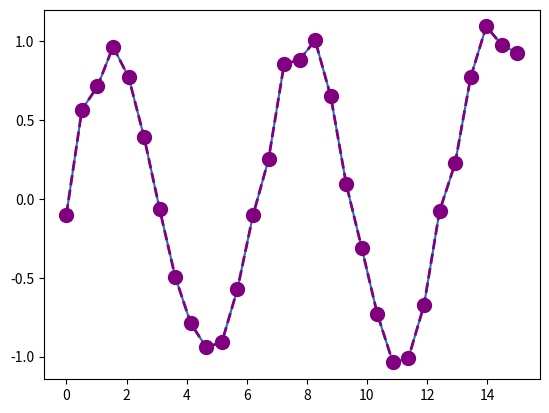
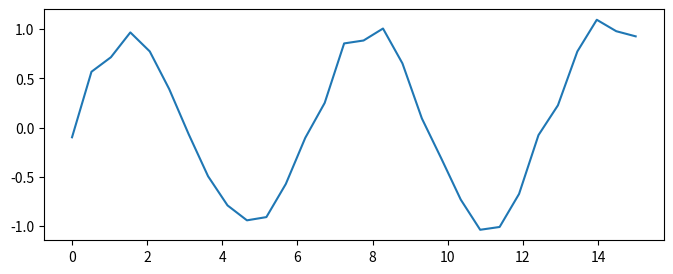
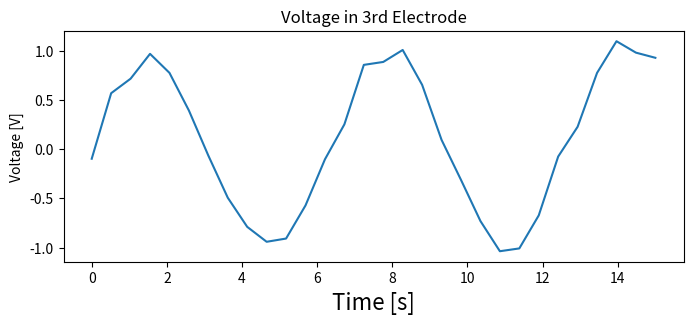
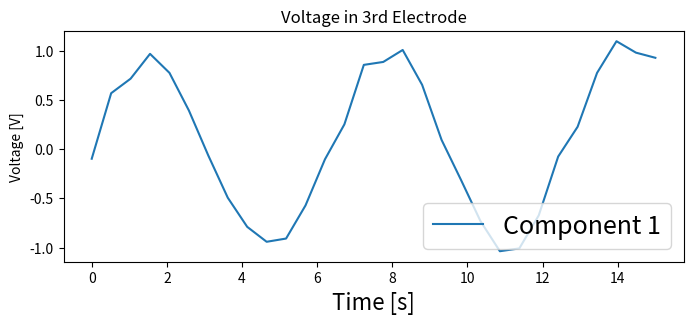
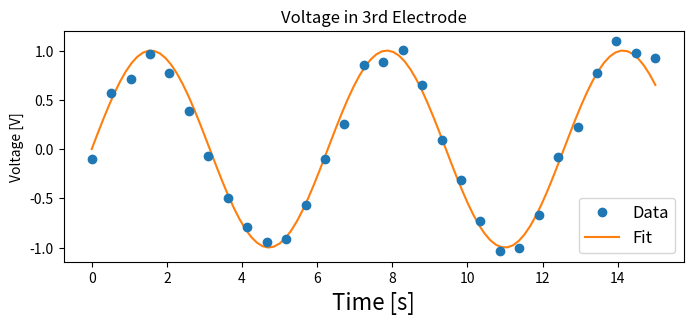
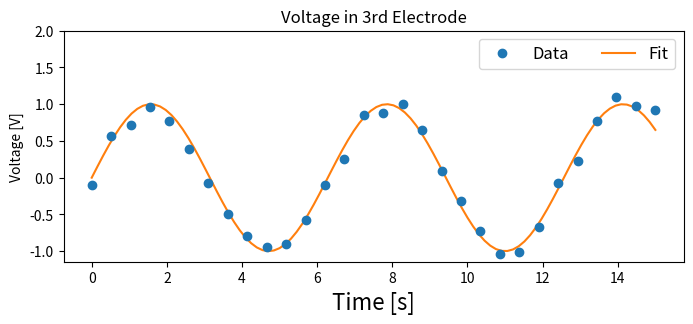
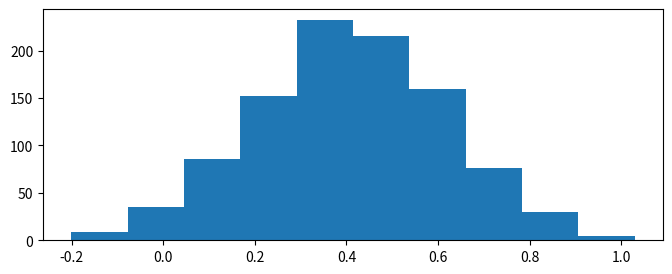
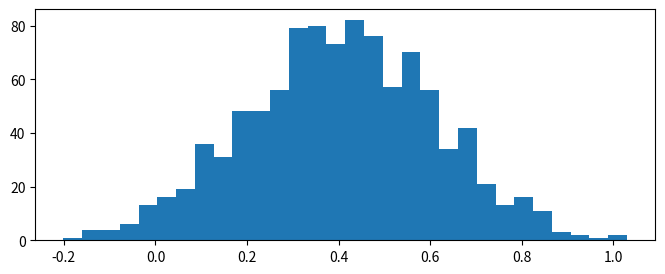
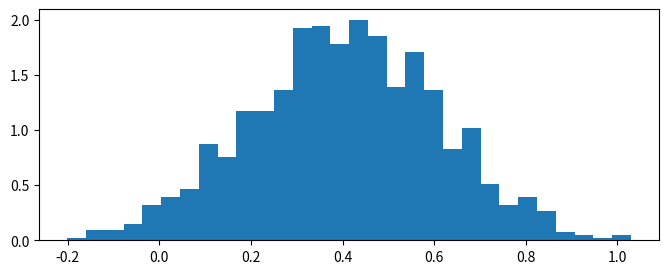
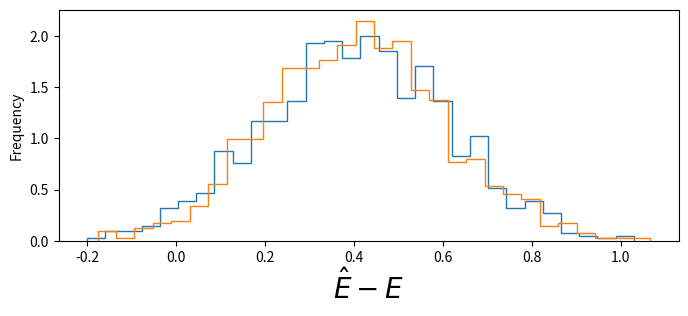
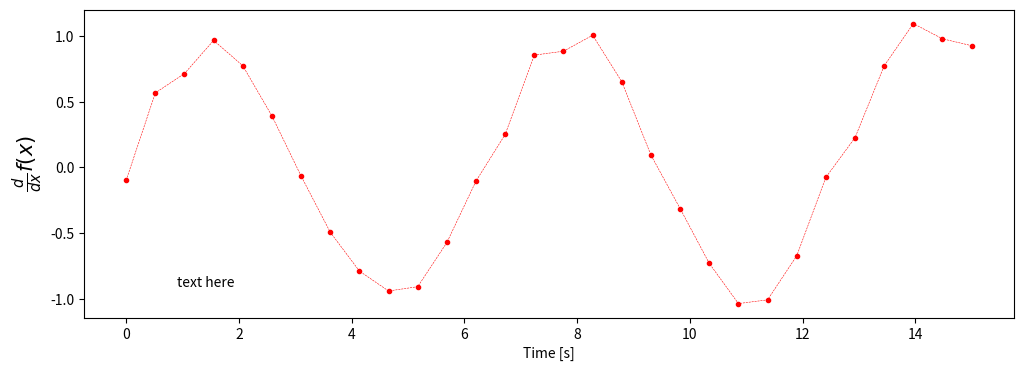
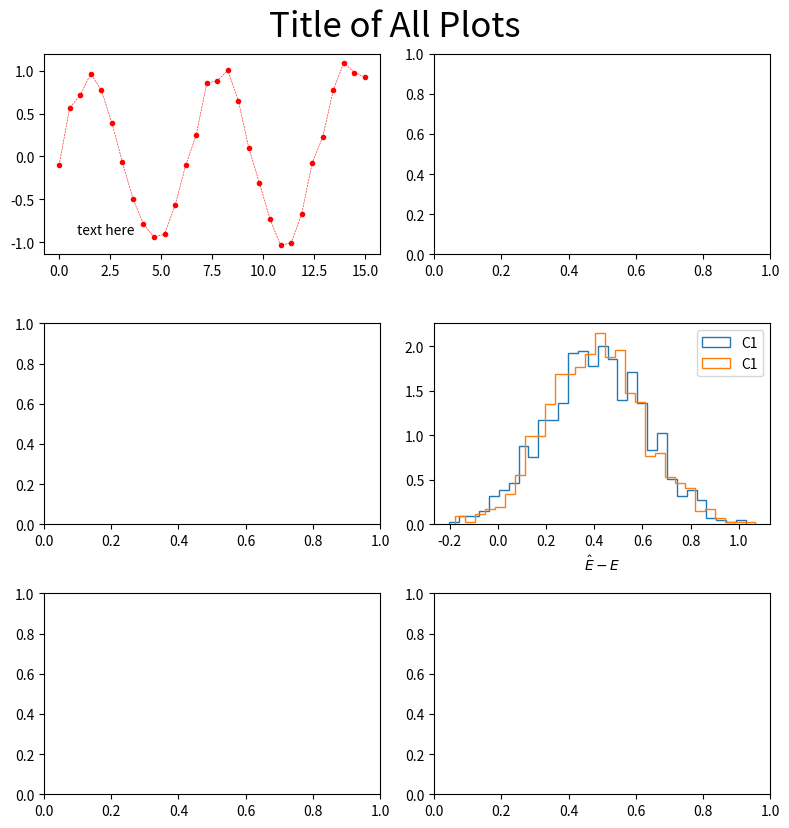

The matplotlib source for these figures, in order: (Note: this script raises an exception after producing the figures.)
import numpy as np
import matplotlib.pyplot as plt

x = np.linspace(0,15,30)
y = np.sin(x) + 0.1*np.random.randn(len(x))

plt.plot(x,y)

import sys
if 'google.colab' in sys.modules:
  !pip install SciencePlots
  import scienceplots
  plt.style.use(['science', 'notebook', 'grid'])

plt.plot(x,y, 'o--', color='purple', lw=2, ms=10)

plt.figure(figsize=(8,3))
plt.plot(x,y)

plt.figure(figsize=(8,3))
plt.plot(x,y)
plt.xlabel('Time [s]', fontsize=16)
plt.ylabel('Voltage [V]')
plt.title('Voltage in 3rd Electrode')
plt.show()

plt.figure(figsize=(8,3))
plt.plot(x,y, label='Component 1')
plt.xlabel('Time [s]', fontsize=16)
plt.ylabel('Voltage [V]')
plt.title('Voltage in 3rd Electrode')
plt.legend(loc='lower right', fontsize=18)
plt.show()

x2 = np.linspace(0, 15, 100)
y2 = np.sin(x2)

plt.figure(figsize=(8,3))
plt.plot(x,y, 'o', label='Data', zorder=100)
plt.plot(x2,y2, label='Fit')
plt.xlabel('Time [s]', fontsize=16)
plt.ylabel('Voltage [V]')
plt.title('Voltage in 3rd Electrode')
plt.legend(loc='lower right', fontsize=12)
plt.show()

plt.figure(figsize=(8,3))
plt.plot(x,y, 'o', label='Data', zorder=100)
plt.plot(x2,y2, label='Fit')
plt.xlabel('Time [s]', fontsize=16)
plt.ylabel('Voltage [V]')
plt.title('Voltage in 3rd Electrode')
plt.legend(loc='upper right', fontsize=12, ncol=2)
plt.ylim(top=2)
plt.show()

res = np.random.randn(1000)*0.2 + 0.4

plt.figure(figsize=(8,3))
plt.hist(res)
plt.show()

plt.figure(figsize=(8,3))
plt.hist(res, bins=30)
plt.show()

plt.figure(figsize=(8,3))
plt.hist(res, bins=30, density=True)
plt.show()

res2 = np.random.randn(1000)*0.2 + 0.4

plt.figure(figsize=(8,3))
plt.hist(res, bins=30, density=True, histtype='step')
plt.hist(res2, bins=30, density=True, histtype='step')
plt.xlabel('$\hat{E}-E$', fontsize=20)
plt.ylabel('Frequency')
plt.show()

fig, ax = plt.subplots(1, 1, figsize=(12,4))
ax.plot(x, y, 'o--', color='r', lw=0.4, ms=3)
ax.text(0.1, 0.1, 'text here', transform=ax.transAxes)
ax.set_xlabel('Time [s]')
ax.set_ylabel(r'$\frac{d}{dx} f(x)$', fontsize=15)
plt.show()

fig, axes = plt.subplots(3, 2, figsize=(8,8))
ax = axes[0][0]
ax.plot(x, y, 'o--', color='r', lw=0.4, ms=3)
ax.text(0.1, 0.1, 'text here', transform=ax.transAxes)
ax = axes[1][1]
ax.hist(res, bins=30, density=True, histtype='step', label='C1')
ax.hist(res2, bins=30, density=True, histtype='step', label='C1')
ax.set_xlabel('$\hat{E}-E$')
ax.legend()
fig.tight_layout()
fig.suptitle('Title of All Plots', y=1.03, fontsize=25)
plt.show()

plt.style.use(['science', 'notebook', 'grid'])
fig, ax = plt.subplots(1, 1, figsize=(8,3))
ax.plot(x, y, 'o--', color='r', lw=1, ms=5)
ax.text(0.1, 0.1, 'text here', transform=ax.transAxes)
ax.set_xlabel('Time [s]')
ax.set_ylabel(r'$\frac{d}{dx} f(x)$', fontsize=15)
ax.tick_params(axis='both', which='major', labelsize=10)
ax.grid('minor')
plt.show()

res_a1 = 0.2*np.random.randn(1000)+0.4
res_b1 = 0.25*np.random.randn(1000)+0.4
res_a2 = 0.21*np.random.randn(1000)+0.3
res_b2 = 0.22*np.random.randn(1000)+0.3

textstr1 = '\n'.join((
    r'$\sigma_a=%.4f$' % (np.std(res_a1)),
    r'$\sigma_b=%.4f$' % (np.std(res_b1))))

textstr2 = '\n'.join((
    r'$\sigma_a=%.4f$' % (np.std(res_a2)),
    r'$\sigma_b=%.4f$' % (np.std(res_b2))))

fig, axes = plt.subplots(1, 2, figsize=(10,3.5))
ax = axes[0]
ax.hist(res_a1, bins=30, density=True, histtype='step', label='Method a', color='blue')
ax.hist(res_b1, bins=30, density=True, histtype='step', label='Method b', color='red')
ax.text(0.05, 0.81, textstr1, transform=ax.transAxes,
       bbox=dict(facecolor='white', edgecolor='black'), size=12)

ax.legend(fontsize=10, fancybox=False, edgecolor='black')
ax.set_ylabel('Frequency')
ax.set_title('Trial 1')
ax = axes[1]
ax.hist(res_a2, bins=30, density=True, histtype='step', label='Method 1', color='blue')
ax.hist(res_b2, bins=30, density=True, histtype='step', label='Method 2', color='red')
ax.text(0.05, 0.81, textstr2, transform=ax.transAxes,
       bbox=dict(facecolor='white', edgecolor='black'), size=12)
ax.set_title('Trial 2')
fig.text(0.5, -0.04, '$\Delta E$ [Joules]', ha='center', size=20)
plt.savefig('trial.png', dpi=200)
plt.show()

plt.style.use(['default'])

_ = np.linspace(-1, 1, 100)
x, y = np.meshgrid(_,_)
z = x**2+x*y

plt.contourf(x,y,z)

plt.contourf(x,y,z, levels=50, cmap='plasma')
plt.colorbar(label='Temperature [$^\circ C$]')
plt.xlabel('Horizontal Position [m]')
plt.ylabel('Vertical Position [m]')

cs = plt.contour(x,y,z, levels=20)
plt.clabel(cs, fontsize=8)

fig, ax = plt.subplots(subplot_kw={"projection": "3d"})
ax.plot_surface(x,y,z, cmap='coolwarm',
                       linewidth=0, antialiased=False)
ax.view_init(elev=10, azim=50)

w = 3
_ = np.linspace(-3,3,100)
X, Y = np.meshgrid(_,_)
U = -1 - X**2 + Y
V = 1 + X - Y**2
speed = np.sqrt(U**2 + V**2)

fig, axes = plt.subplots(2,2,figsize=(5,5))
ax = axes[0][0]
ax.streamplot(X, Y, U, V)
ax = axes[0][1]
ax.streamplot(X, Y, U, V, color=speed)
ax = axes[1][0]
lw = 5*speed / speed.max()
ax.streamplot(X, Y, U, V, linewidth=lw)
ax = axes[1][1]
seed_points = np.array([[0,1], [1,0]])
ax.streamplot(X, Y, U, V, color=U, linewidth=2,
                      cmap='autumn', start_points=seed_points)
ax.grid()

im = plt.imread('Data/flower.png')

plt.imshow(im)

def f(x,t):
    return np.sin(x-3*t)

x = np.linspace(0, 10*np.pi, 1000)
t = np.arange(0, 24, 1/60)
X, T = np.meshgrid(x, t)
F = f(X, T)

plt.plot(x, F[1])

from matplotlib import animation
from matplotlib.animation import PillowWriter

fig, ax = plt.subplots(1,1, figsize=(8,4))
ln1, = plt.plot([], [])
time_text = ax.text(0.65, 0.95, '', fontsize=15,
                    bbox=dict(facecolor='white', edgecolor='black'), 
                    transform=ax.transAxes)
ax.set_xlim(0,10*np.pi)
ax.set_ylim(-1.5, 1.5)

def animate(i):
    ln1.set_data(x, F[i])
    time_text.set_text('t={:.2f}'.format(i/60))
    
ani = animation.FuncAnimation(fig, animate, frames=240, interval=50)
ani.save('Data/ani.gif',writer='pillow',fps=50,dpi=100)

_ = np.linspace(-1, 1, 100)
x, y = np.meshgrid(_,_)
z = x**2+x*y

fig, ax = plt.subplots(subplot_kw={"projection": "3d"})
ax.plot_surface(x,y,z, cmap='coolwarm',
                       linewidth=0, antialiased=False)
ax.view_init(elev=10, azim=0)

def animate(i):
    ax.view_init(elev=10, azim=3*i)
    
ani = animation.FuncAnimation(fig, animate, frames=120, interval=50)
ani.save('Data/ani2.gif',writer='pillow',fps=30,dpi=100)

